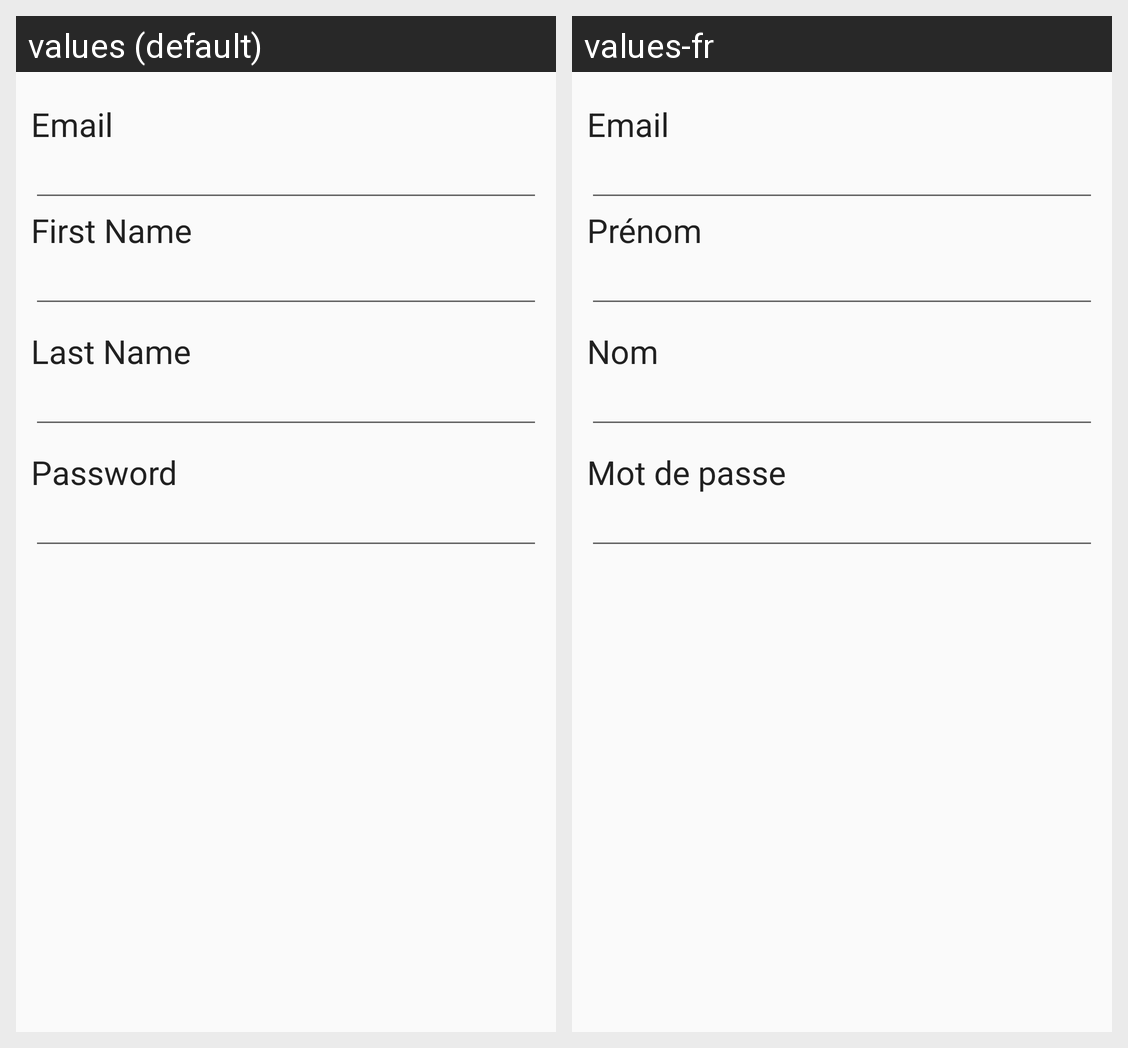

The same Android screen rendered under two of its app's locales, left to right. List the strings drawn on it with the default value and each locale's translation.
Android screen res/layout/createuser.xml rendered under 2 locales, left to right: values (default), values-fr. Device: Nexus 5 (rendered at 1080×1920; each locale shown at half size, 540×960, under a caption strip naming it); theme AppTheme.
Strings drawn on this screen, with the default value and each locale's value (text and hints the layout hard-codes, and strings that could not be matched under every locale, appear in the picture but are not listed):

email
  values: Email
  values-fr: Email

first_name
  values: First Name
  values-fr: Prénom

last_name
  values: Last Name
  values-fr: Nom

password
  values: Password
  values-fr: Mot de passe
